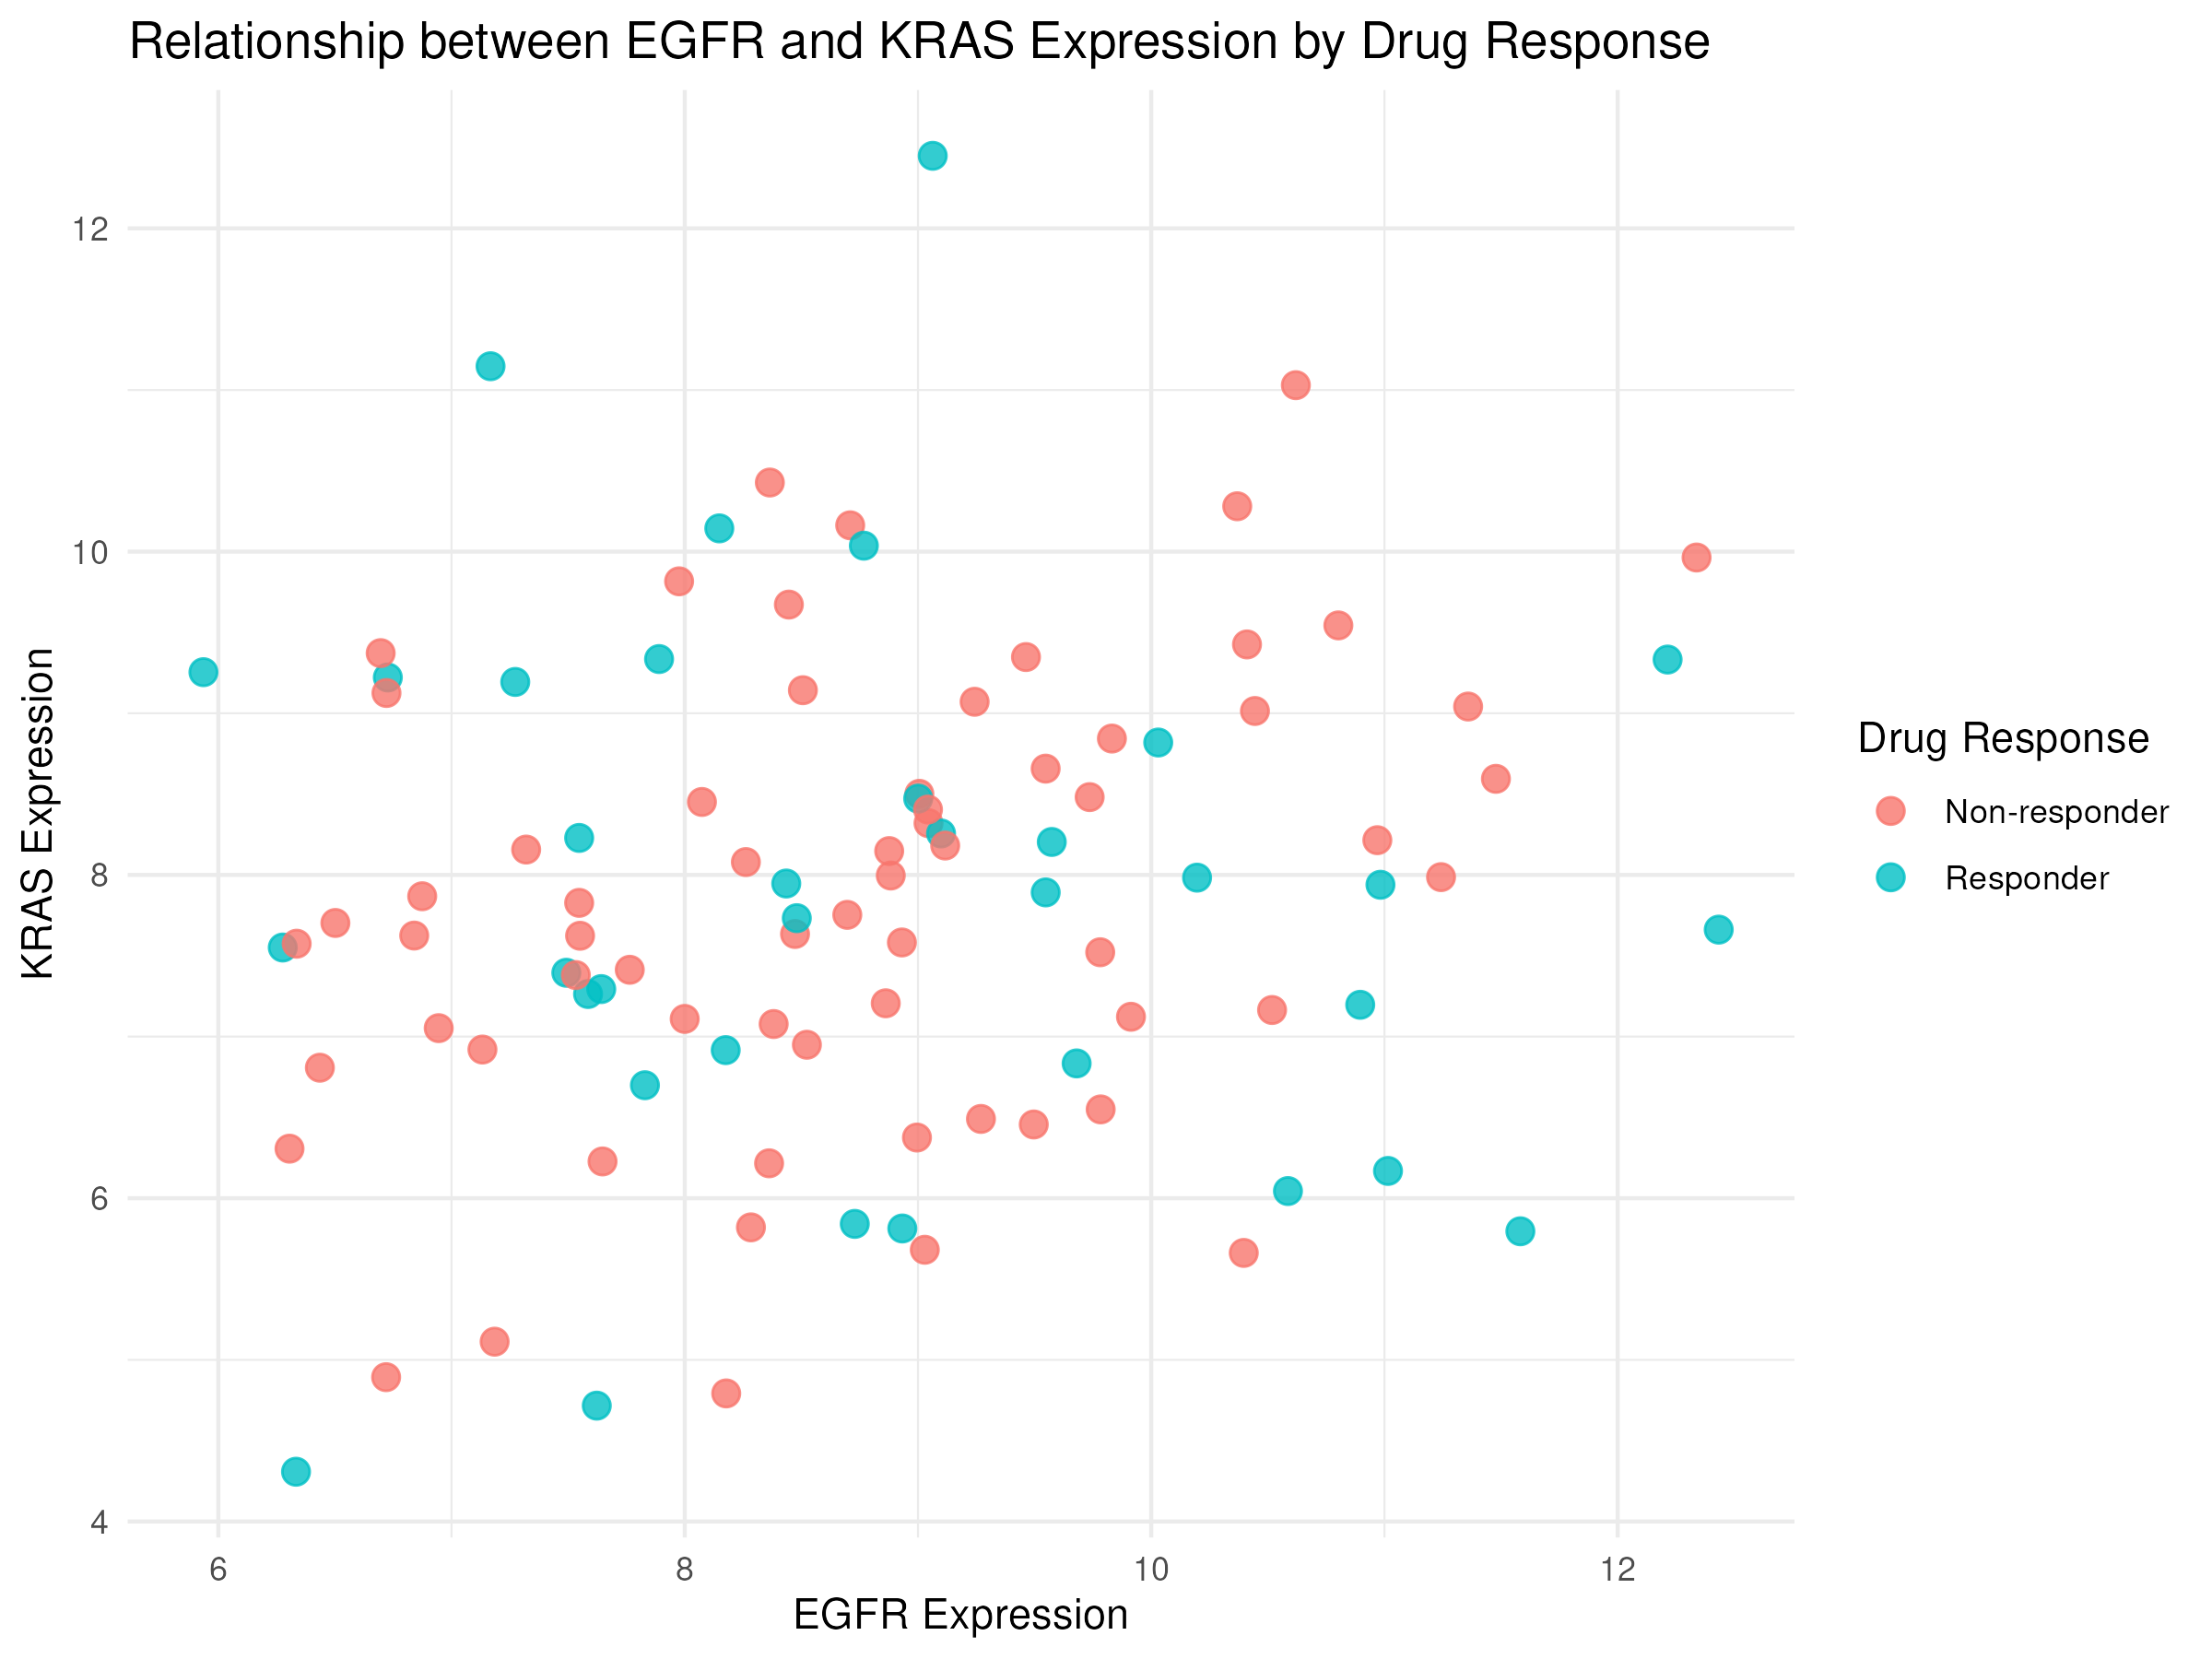

R code for this plot:
library(tidyverse)
library(ggrepel)

# Load the data
data <- read.csv("bio_complex_data.csv")

# Create the scatter plot
final_plot <- ggplot(data, aes(x = EGFR_expr, y = KRAS_expr, color = drug_response)) +
  geom_point(size = 3, alpha = 0.8) +
  labs(
    x = "EGFR Expression",
    y = "KRAS Expression",
    color = "Drug Response",
    title = "Relationship between EGFR and KRAS Expression by Drug Response"
  ) +
  theme_minimal()

# Save the plot in PNG and PDF formats
ggsave("__OUTPUT_PNG_FILE__", plot = final_plot, width = 8, height = 6, dpi = 300)
ggsave("__OUTPUT_PDF_FILE__", plot = final_plot, width = 8, height = 6)
